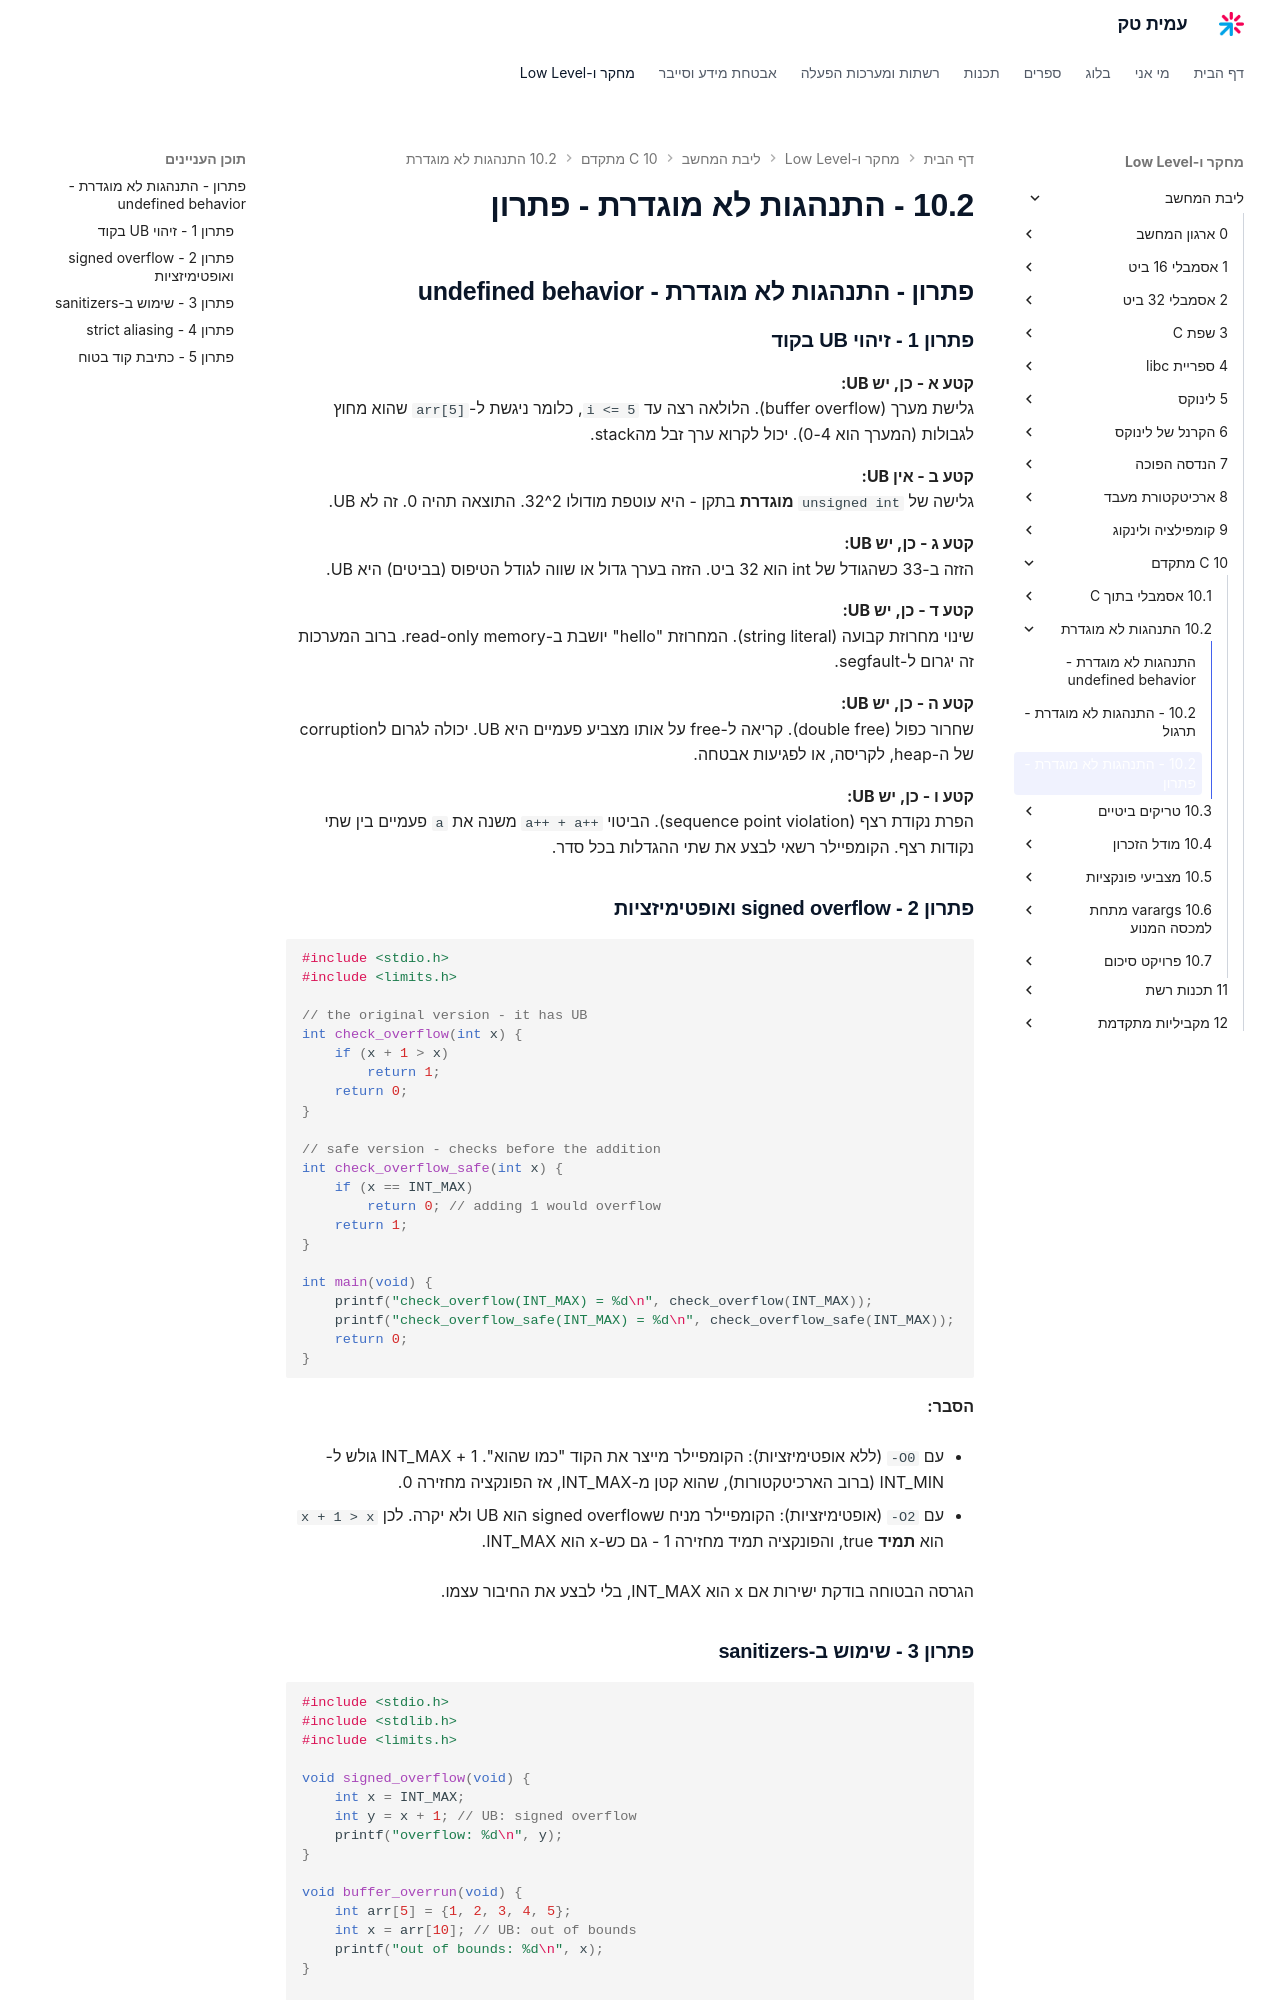

repository: AmitPinchasi/amittech · page: ליבת-המחשב/10 - C מתקדם/10.2 - התנהגות לא מוגדרת/10.2 - התנהגות לא מוגדרת - פתרון/index.html · generator: mkdocs

## פתרון - התנהגות לא מוגדרת - undefined behavior

### פתרון 1 - זיהוי UB בקוד

**קטע א - כן, יש UB:**
גלישת מערך (buffer overflow). הלולאה רצה עד `i <= 5`, כלומר ניגשת ל-`arr[5]` שהוא מחוץ לגבולות (המערך הוא 0-4). יכול לקרוא ערך זבל מהstack.

**קטע ב - אין UB:**
גלישה של `unsigned int` **מוגדרת** בתקן - היא עוטפת מודולו 2^32. התוצאה תהיה 0. זה לא UB.

**קטע ג - כן, יש UB:**
הזזה ב-33 כשהגודל של int הוא 32 ביט. הזזה בערך גדול או שווה לגודל הטיפוס (בביטים) היא UB.

**קטע ד - כן, יש UB:**
שינוי מחרוזת קבועה (string literal). המחרוזת "hello" יושבת ב-read-only memory. ברוב המערכות זה יגרום ל-segfault.

**קטע ה - כן, יש UB:**
שחרור כפול (double free). קריאה ל-free על אותו מצביע פעמיים היא UB. יכולה לגרום לcorruption של ה-heap, לקריסה, או לפגיעות אבטחה.

**קטע ו - כן, יש UB:**
הפרת נקודת רצף (sequence point violation). הביטוי `a++ + a++` משנה את `a` פעמיים בין שתי נקודות רצף. הקומפיילר רשאי לבצע את שתי ההגדלות בכל סדר.

### פתרון 2 - signed overflow ואופטימיזציות

```c
#include <stdio.h>
#include <limits.h>

// the original version - it has UB
int check_overflow(int x) {
    if (x + 1 > x)
        return 1;
    return 0;
}

// safe version - checks before the addition
int check_overflow_safe(int x) {
    if (x == INT_MAX)
        return 0; // adding 1 would overflow
    return 1;
}

int main(void) {
    printf("check_overflow(INT_MAX) = %d\n", check_overflow(INT_MAX));
    printf("check_overflow_safe(INT_MAX) = %d\n", check_overflow_safe(INT_MAX));
    return 0;
}
```

**הסבר:**

- עם `-O0` (ללא אופטימיזציות): הקומפיילר מייצר את הקוד "כמו שהוא". INT_MAX + 1 גולש ל-INT_MIN (ברוב הארכיטקטורות), שהוא קטן מ-INT_MAX, אז הפונקציה מחזירה 0.

- עם `-O2` (אופטימיזציות): הקומפיילר מניח שsigned overflow הוא UB ולא יקרה. לכן `x + 1 > x` הוא **תמיד** true, והפונקציה תמיד מחזירה 1 - גם כש-x הוא INT_MAX.

הגרסה הבטוחה בודקת ישירות אם x הוא INT_MAX, בלי לבצע את החיבור עצמו.
